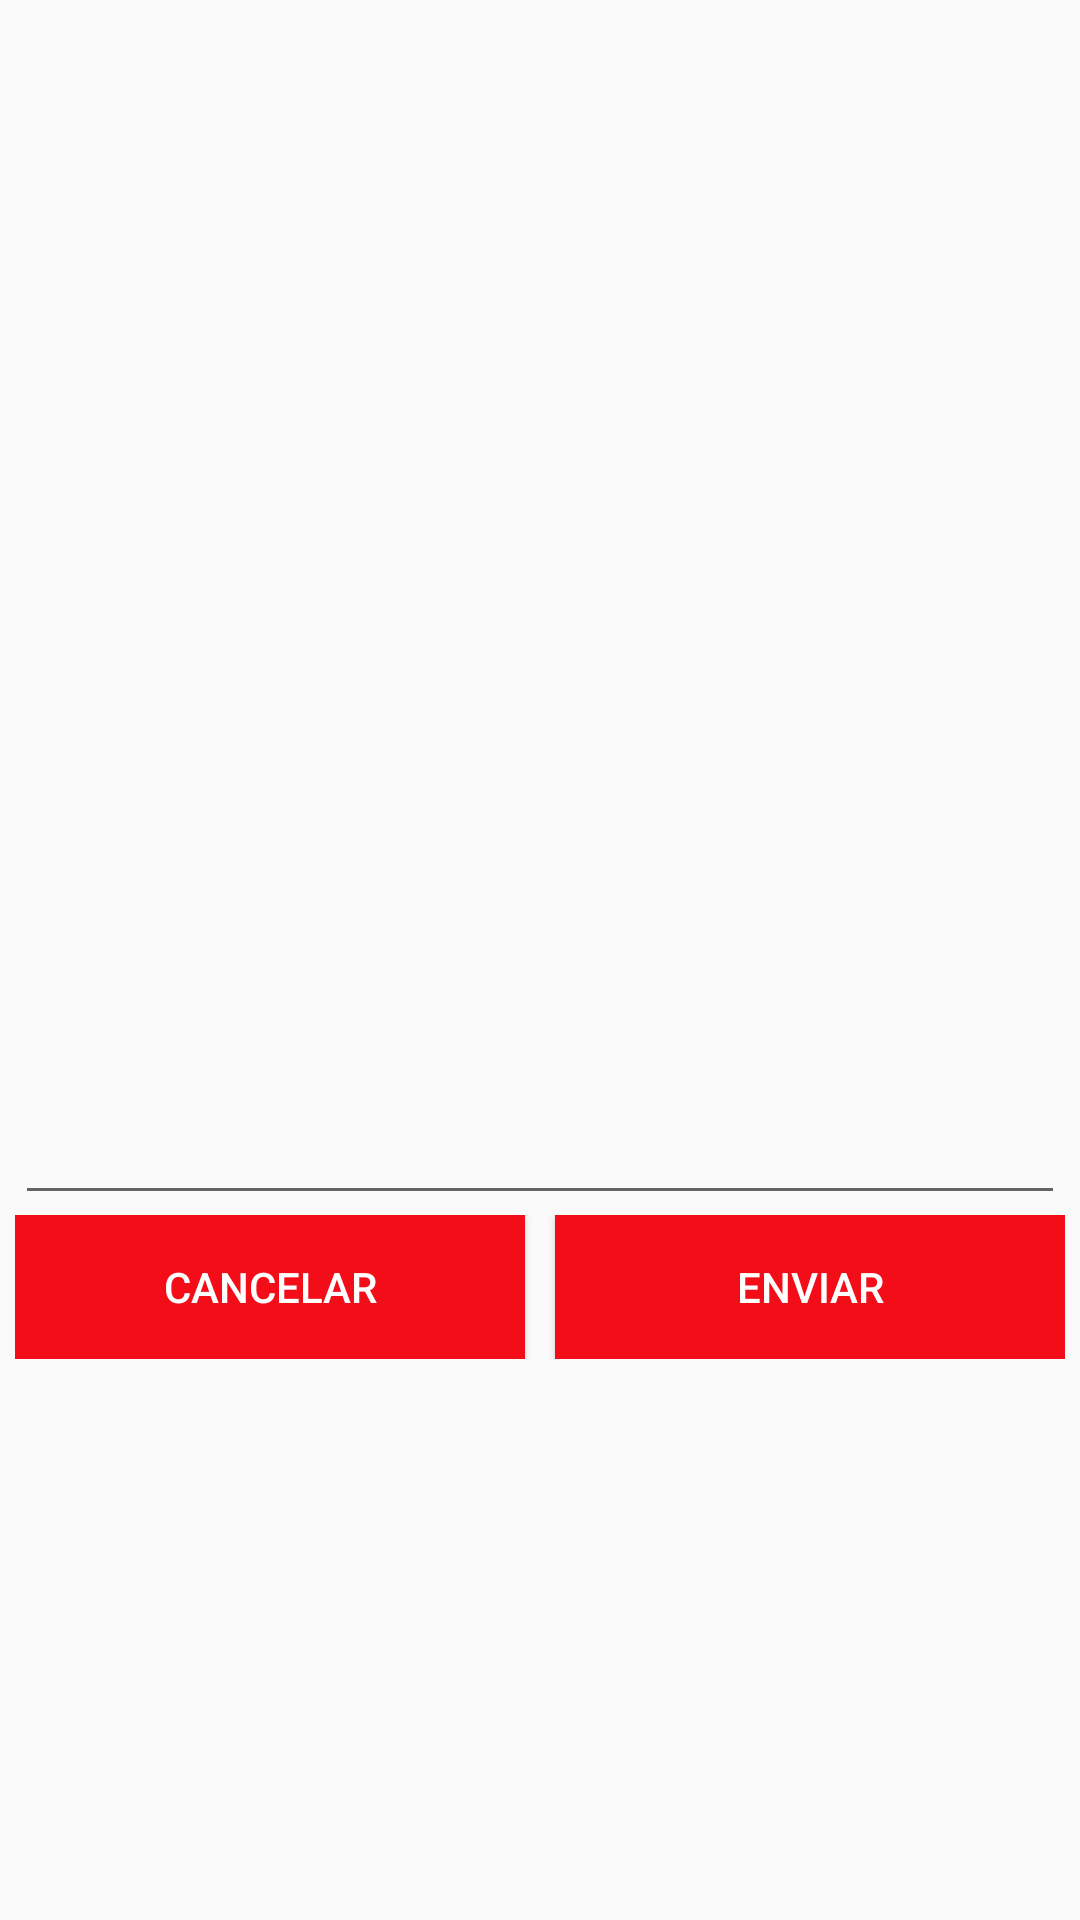

Here is an Android app screen rendered from its layout file. Give the layout XML and the strings, colors and styles it references.
<!-- AndroidManifest.xml: application theme AppTheme -->
<!-- res/layout/post_dialog.xml -->
<?xml version="1.0" encoding="utf-8"?>
<LinearLayout
    xmlns:android="http://schemas.android.com/apk/res/android" android:layout_width="match_parent"
    android:layout_height="match_parent"
    android:orientation="vertical"
    android:padding="5sp"
    android:background="#fafafa">
    <EditText
        android:id="@+id/etPost_dialogPost"
        android:layout_width="350sp"
        android:layout_height="400sp" />
    <LinearLayout
        android:layout_width="350sp"
        android:layout_height="wrap_content">
        <Button
            android:id="@+id/btCancel_dialogPost"
            android:layout_width="0sp"
            android:layout_height="wrap_content"
            android:layout_weight="1"
            android:background="@color/colorPrimary"
            android:layout_marginEnd="5sp"
            android:textColor="#FFFFFF"
            android:text="Cancelar"/>

        <Button
            android:id="@+id/btSend_dialogPost"
            android:layout_width="0sp"
            android:layout_height="wrap_content"
            android:layout_weight="1"
            android:background="@color/colorPrimary"
            android:layout_marginStart="5sp"
            android:textColor="#FFFFFF"
            android:text="Enviar"/>
    </LinearLayout>
</LinearLayout>
<!-- resources referenced by this layout -->
<resources>
  <color name="colorPrimary">#f20d19</color>
  <style name="AppTheme" parent="Base.Theme.AppCompat.Light.DarkActionBar">
          
          <item name="colorPrimary">@color/colorPrimary</item>
          <item name="colorPrimaryDark">@color/colorPrimaryDark</item>
          <item name="colorAccent">@color/colorAccent</item>
      </style>
  <color name="colorPrimaryDark">#b7000c</color>
  <color name="colorAccent">#8a73ff</color>
</resources>
